Image classification data set "raw_data" (Tahkare/Projet-AIC on GitHub). Class labels (6): chaetognatha, copepoda, euphausiids, fish larvae, limacina, medusae.

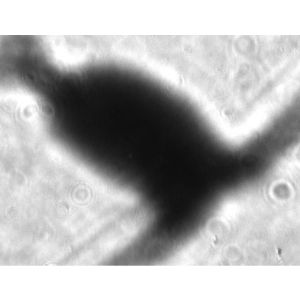
Label: copepoda

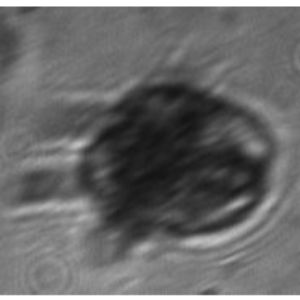
Label: medusae

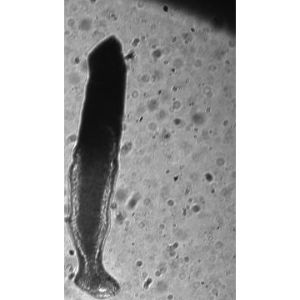
Label: fish larvae

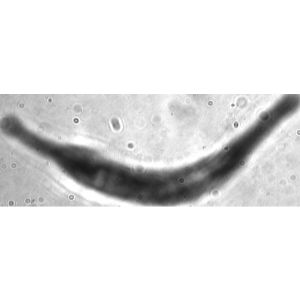
Label: chaetognatha

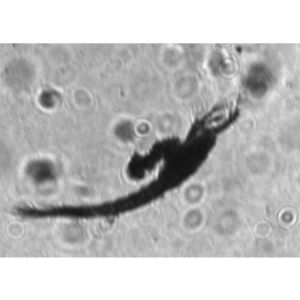
Label: euphausiids

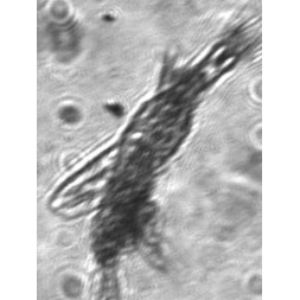
Label: euphausiids
